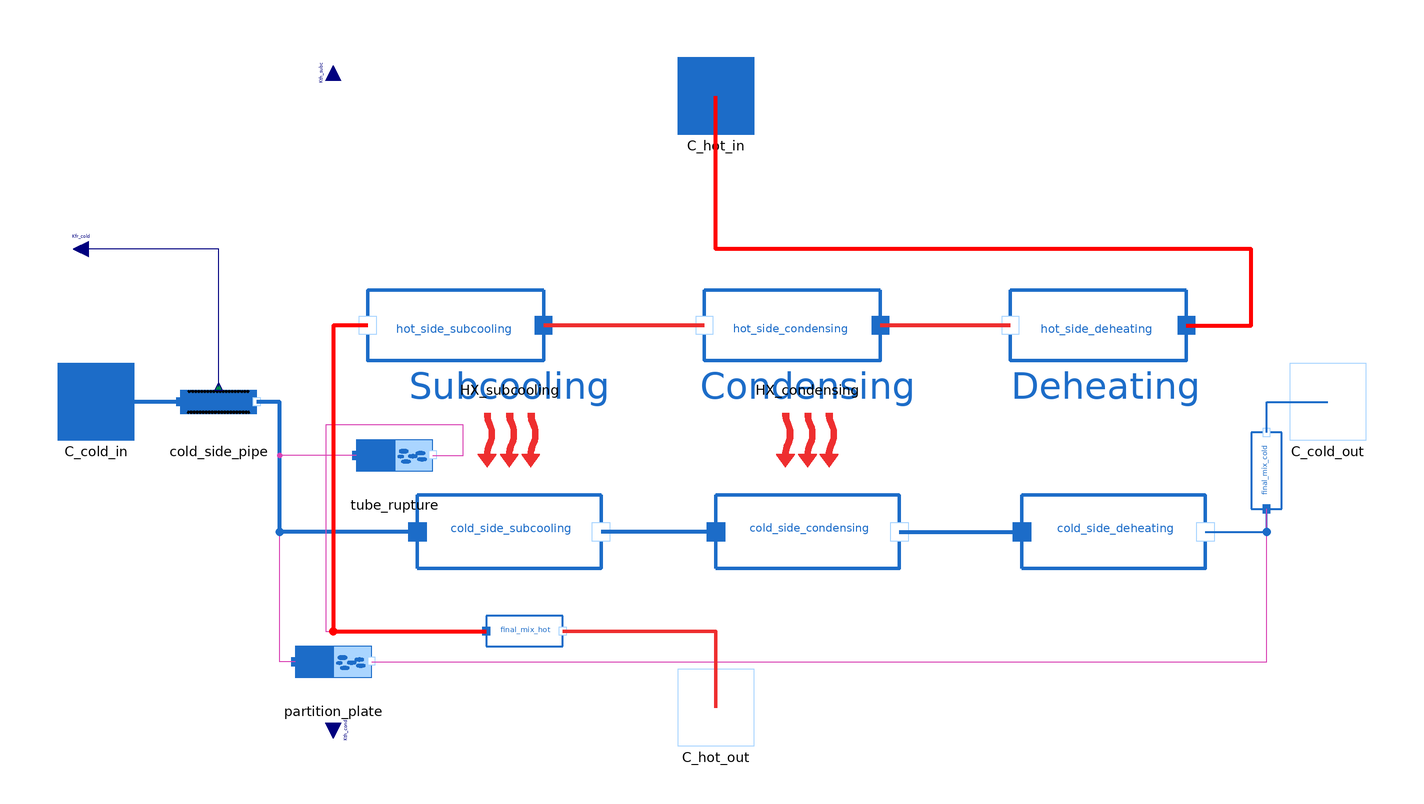

The Modelica model whose source follows is shown above as a component diagram (icons at their Placement, wires along their Line points).

model Reheater
  package WaterSteamMedium = MetroscopeModelingLibrary.Utilities.Media.WaterSteamMedium;

  import MetroscopeModelingLibrary.Utilities.Units;
  import MetroscopeModelingLibrary.Utilities.Units.Inputs;

  Units.Power W;
  parameter Inputs.InputArea S=100;
  parameter Inputs.InputFraction level(min=0, max=1)=0.3;

  // Deheating
  Units.Power W_deheat;

  // Condensation
  Units.Area S_cond;
  Units.Power W_cond;

  // Subcooling
  Units.Area S_subc;
  Units.Power W_subc;

  Units.SpecificEnthalpy h_vap_sat(start=h_vap_sat_0);
  Units.SpecificEnthalpy h_liq_sat(start=h_liq_sat_0);
  Units.Temperature Tsat;

  parameter String HX_config_condensing="condenser";
  parameter String HX_config_subcooling="monophasic_cross_current"; // In subcooling zone, there is only the bottom part of the U-shaped tubes, so it is considered as cross current.
  parameter String QCp_max_side_subcooling = "unknown";

  Units.PositiveMassFlowRate Q_cold_in(start=Q_cold_0, nominal=Q_cold_0);
  Units.PositiveMassFlowRate Q_hot_in(start=Q_hot_0, nominal=Q_hot_0);
  Units.NegativeMassFlowRate Q_cold_out(start=-Q_cold_0, nominal=-Q_cold_0); // Should be equal to Q_cold_in if no internal leaks
  Units.NegativeMassFlowRate Q_hot_out(start=-Q_hot_0, nominal=-Q_hot_0); // Should be equal to Q_hot_in if no internal leaks
  Units.Temperature T_cold_in(start=T_cold_in_0);
  Units.Temperature T_cold_out(start=T_cold_out_0);
  Units.Temperature T_hot_in(start=T_hot_in_0);
  Units.Temperature T_hot_out(start=T_hot_out_0);

  // Indicators
  Units.DifferentialTemperature FTR(start=T_cold_out_0-T_cold_in_0) "Feedwater Temperature Rise";
  Units.DifferentialTemperature TTD(start=T_hot_in_0-T_cold_out_0) "Terminal Temperature Difference";
  Units.DifferentialTemperature DCA(start=T_hot_out_0-T_cold_in_0) "Drain Cooler Approach";
  Units.DifferentialTemperature pinch(start=min(T_hot_in_0-T_cold_out_0,T_hot_out_0-T_cold_in_0)) "Lowest temperature difference";

  // Failure modes
  parameter Boolean faulty = false;
  Units.Percentage fouling(min = 0, max=100); // Fouling percentage
  Units.Fraction water_level_rise;  // Water level rise (can be negative)
  Units.MassFlowRate partition_plate_leak;  // Separating plate leak
  Units.MassFlowRate tube_rupture_leak; // Tube rupture leak : cold water leaks and mixes with the condensed steam

  // Initialization parameters
  parameter Units.PositiveMassFlowRate Q_cold_0=500;
  parameter Units.PositiveMassFlowRate Q_hot_0=50;
  parameter Units.Pressure P_cold_in_0 = 10e5;
  parameter Units.Pressure P_cold_out_0 = 9e5;
  parameter Units.Pressure P_hot_in_0 = 11e5;
  parameter Units.Pressure P_hot_out_0 = 11e5;
  parameter Units.Temperature T_cold_in_0 = 273.15 + 50;
  parameter Units.Temperature T_cold_out_0 = 273.15 + 100;
  parameter Units.Temperature T_hot_in_0 = 273.15 + 200;
  parameter Units.Temperature T_hot_out_0 = 273.15 + 150;
  parameter Units.SpecificEnthalpy h_cold_in_0 = 2e5;
  parameter Units.SpecificEnthalpy h_cold_out_0 = 7e5;
  parameter Units.SpecificEnthalpy h_hot_in_0 = 2.9e6;
  parameter Units.SpecificEnthalpy h_hot_out_0 = 6e5;

  Connectors.Inlet C_cold_in(Q(start=Q_cold_0), P(start=P_cold_in_0))
                                                annotation (Placement(transformation(extent={{-172,-10},{-152,10}}), iconTransformation(extent={{-172,-10},{-152,10}})));
  Connectors.Inlet C_hot_in(Q(start=Q_hot_0), P(start=P_hot_in_0))
                                              annotation (Placement(transformation(extent={{-10,70},{10,90}}), iconTransformation(extent={{-10,70},{10,90}})));
  Connectors.Outlet C_hot_out(Q(start=-Q_hot_0),
    P(start=P_hot_out_0),
    h_outflow(start=h_hot_out_0))                annotation (Placement(transformation(extent={{-10,-90},{10,-70}}), iconTransformation(extent={{-10,-90},{10,-70}})));
  Connectors.Outlet C_cold_out(Q(start=-Q_cold_0), P(start=P_cold_out_0),
    h_outflow(start=h_cold_out_0))                 annotation (Placement(transformation(extent={{150,-10},{170,10}}), iconTransformation(extent={{150,-10},{170,10}})));

  Pipes.FrictionPipe cold_side_pipe(
    P_in_0=P_cold_in_0,
    P_out_0=P_cold_out_0,
    Q_0=Q_cold_0,
    T_0=T_cold_in_0,
    h_0=h_cold_in_0) annotation (Placement(transformation(extent={{-140,-10},{-120,10}})));
  BaseClasses.IsoPFlowModel hot_side_deheating(
    T_in_0=T_hot_in_0,
    T_out_0=T_hot_in_0,
    h_in_0=h_hot_in_0,
    h_out_0=h_vap_sat_0,                       Q_0=Q_hot_0,
    P_0=P_hot_out_0)                                        annotation (Placement(transformation(
        extent={{-23,-23},{23,23}},
        rotation=180,
        origin={100,20})));
  BaseClasses.IsoPFlowModel cold_side_deheating(
    T_in_0=T_cold_out_0,
    T_out_0=T_cold_out_0,
    h_in_0=h_cold_out_0,
    h_out_0=h_cold_out_0,                       Q_0=Q_cold_0,
    P_0=P_cold_out_0)                                         annotation (Placement(transformation(extent={{80,-58},{128,-10}})));
  BaseClasses.IsoPFlowModel hot_side_condensing(
    T_in_0=T_hot_in_0,
    T_out_0=T_hot_in_0,
    h_in_0=h_vap_sat_0,
    h_out_0=h_liq_sat_0,                        Q_0=Q_hot_0,
    P_0=P_hot_out_0)                                         annotation (Placement(transformation(
        extent={{-23,-23},{23,23}},
        rotation=180,
        origin={20,20})));
  BaseClasses.IsoPFlowModel cold_side_condensing(
    T_in_0=0.5*(T_cold_in_0 + T_cold_out_0),
    T_out_0=T_cold_out_0,
    h_in_0=0.5*(h_cold_in_0 + h_cold_out_0),
    h_out_0=h_cold_out_0,                        Q_0=Q_cold_0,
    P_0=P_cold_out_0)                                          annotation (Placement(transformation(extent={{0,-58},{48,-10}})));
  Power.HeatExchange.NTUHeatExchange HX_condensing(config=HX_config_condensing, Q_hot_0=Q_hot_0, Q_cold_0=Q_cold_0,
                                                   T_hot_in_0=T_hot_in_0, T_cold_in_0=T_cold_in_0) annotation (Placement(transformation(
        extent={{-10,-10},{10,10}},
        rotation=180,
        origin={24,-10})));
  BaseClasses.IsoPFlowModel hot_side_subcooling(
    T_in_0=T_hot_in_0,
    T_out_0=T_hot_out_0,
    h_in_0=h_liq_sat_0,
    h_out_0=h_hot_out_0,                        Q_0=Q_hot_0,
    P_0=P_hot_out_0)                                         annotation (Placement(transformation(
        extent={{-23,-23},{23,23}},
        rotation=180,
        origin={-68,20})));
  BaseClasses.IsoPFlowModel cold_side_subcooling(
    T_in_0=T_cold_in_0,
    T_out_0=0.5*(T_cold_in_0 + T_cold_out_0),
    h_in_0=h_cold_in_0,
    h_out_0=0.5*(h_cold_in_0 + h_cold_out_0),    Q_0=Q_cold_0,
    P_0=P_cold_out_0)                                          annotation (Placement(transformation(extent={{-78,-58},{-30,-10}})));
  Power.HeatExchange.NTUHeatExchange HX_subcooling(config=HX_config_subcooling, QCp_max_side=QCp_max_side_subcooling, Q_hot_0=Q_hot_0, Q_cold_0=Q_cold_0,
                                                   T_hot_in_0=T_hot_in_0, T_cold_in_0=T_cold_in_0)
    annotation (Placement(transformation(
        extent={{-10,-10},{10,10}},
        rotation=180,
        origin={-54,-10})));
  Pipes.Leak partition_plate annotation (Placement(transformation(extent={{-110,-78},{-90,-58}})));
  BaseClasses.IsoPHFlowModel final_mix_cold annotation (Placement(transformation(
        extent={{-10,-10},{10,10}},
        rotation=90,
        origin={144,-18})));
  Pipes.Leak tube_rupture annotation (Placement(transformation(extent={{-94,-24},{-74,-4}})));
  BaseClasses.IsoPHFlowModel final_mix_hot annotation (Placement(transformation(extent={{-60,-70},
            {-40,-50}})));
protected
  parameter Units.SpecificEnthalpy h_vap_sat_0 = WaterSteamMedium.dewEnthalpy(WaterSteamMedium.setSat_p(P_hot_out_0));
  parameter Units.SpecificEnthalpy h_liq_sat_0 = WaterSteamMedium.bubbleEnthalpy(WaterSteamMedium.setSat_p(P_hot_out_0));

public
  Utilities.Interfaces.GenericReal Kth_subc
                                           annotation (Placement(transformation(
        extent={{-4,-4},{4,4}},
        rotation=90,
        origin={-100,84}), iconTransformation(
        extent={{-4,-4},{4,4}},
        rotation=90,
        origin={-100,84})));
  Utilities.Interfaces.GenericReal Kfr_cold annotation (Placement(transformation(extent={{-160,36},{-168,44}}), iconTransformation(extent={{-160,36},{-168,44}})));
  Utilities.Interfaces.GenericReal Kth_cond annotation (Placement(transformation(
        extent={{-4,-4},{4,4}},
        rotation=270,
        origin={-100,-84}), iconTransformation(
        extent={{-4,-4},{4,4}},
        rotation=270,
        origin={-100,-84})));
equation

  // Failure modes
  if not faulty then
    fouling = 0;
    water_level_rise = 0;
    partition_plate_leak = 0;
    tube_rupture_leak = 0;
  end if;

  // Definitions
  Q_cold_in = C_cold_in.Q;
  Q_hot_in = C_hot_in.Q;
  Q_cold_out = C_cold_out.Q;
  Q_hot_out = C_hot_out.Q;
  T_cold_in = cold_side_pipe.T_in;
  T_cold_out = final_mix_cold.T_out;
                                // A IsoPHFlowModel is necessary to have a full thermodynamic state with temperature calculation at the cold outlet
  T_hot_in = hot_side_deheating.T_in;
  T_hot_out = final_mix_hot.T_out;
  W = W_deheat + W_cond + W_subc;

  Tsat = hot_side_deheating.T_out;
  h_vap_sat = WaterSteamMedium.dewEnthalpy(WaterSteamMedium.setSat_p(hot_side_deheating.P_in));
  h_liq_sat = WaterSteamMedium.bubbleEnthalpy(WaterSteamMedium.setSat_p(hot_side_deheating.P_in));

  /* Deheating */
  // Energy balance
  hot_side_deheating.W + cold_side_deheating.W = 0;
  cold_side_deheating.W =W_deheat;

  // Power Exchange
  if hot_side_deheating.h_in > h_vap_sat then
      hot_side_deheating.h_out = h_vap_sat; // if steam is superheated, it is first deheated
  else
      hot_side_deheating.h_out = hot_side_deheating.h_in;
  end if;

  /* Water level */
  S = S_cond + S_subc;      // Deheating surface is neglected
  S_subc =(level + water_level_rise)*S;

  /* Condensing */
  // Energy Balance
  hot_side_condensing.W + cold_side_condensing.W = 0;
  cold_side_condensing.W =W_cond;

  // Power Exchange
  hot_side_condensing.h_out = h_liq_sat;

  HX_condensing.W =W_cond;
  HX_condensing.Kth = Kth_cond * (1-fouling/100);
  HX_condensing.S = S_cond;
  HX_condensing.Q_cold = cold_side_deheating.Q;
  HX_condensing.Q_hot = hot_side_deheating.Q;
  HX_condensing.T_cold_in = cold_side_condensing.T_in;
  HX_condensing.T_hot_in = hot_side_condensing.T_in;
  HX_condensing.Cp_cold = WaterSteamMedium.specificHeatCapacityCp(cold_side_condensing.state_in);
  HX_condensing.Cp_hot = 0; // Not used by NTU method in condenser mode

  /* Subcooling */
  // Energy Balance
  hot_side_subcooling.W + cold_side_subcooling.W = 0;
  cold_side_subcooling.W =W_subc;

  // Power exchange
  HX_subcooling.W =W_subc;
  HX_subcooling.Kth = Kth_subc * (1-fouling/100);
  HX_subcooling.S = S_subc;
  HX_subcooling.Q_cold = cold_side_subcooling.Q;
  HX_subcooling.Q_hot = hot_side_subcooling.Q;
  HX_subcooling.T_cold_in = cold_side_subcooling.T_in;
  HX_subcooling.T_hot_in = hot_side_subcooling.T_in;
  HX_subcooling.Cp_cold = WaterSteamMedium.specificHeatCapacityCp(cold_side_subcooling.state_in);
  HX_subcooling.Cp_hot = WaterSteamMedium.specificHeatCapacityCp(hot_side_subcooling.state_in);

  // Indicators
  FTR = T_cold_out - T_cold_in;
  TTD = T_hot_in - T_cold_out;
  DCA = T_hot_out - T_cold_in;
  pinch = min(TTD, DCA);
  assert(pinch > 0, "A negative pinch is reached", AssertionLevel.warning); // Ensure a positive pinch
  assert(pinch > 1 or pinch < 0,  "A very low pinch (<1) is reached", AssertionLevel.warning); // Ensure a sufficient pinch

  // Internal leaks
  partition_plate.Q = 1e-5 + partition_plate_leak;
  tube_rupture.Q = 1e-5 + tube_rupture_leak;

  connect(cold_side_pipe.C_in, C_cold_in) annotation (Line(
      points={{-140,0},{-162,0}},
      color={28,108,200},
      thickness=1));
  connect(hot_side_deheating.C_out, hot_side_condensing.C_in) annotation (Line(
      points={{77,20},{43,20}},
      color={238,46,47},
      thickness=1));

  connect(cold_side_condensing.C_out, cold_side_deheating.C_in) annotation (
      Line(
      points={{48,-34},{80,-34}},
      color={28,108,200},
      thickness=1));

  connect(partition_plate.C_in, cold_side_pipe.C_out) annotation (Line(points={{-110,-68},{-114,-68},{-114,0},{-120,0}}, color={217,67,180}));
  connect(hot_side_condensing.C_out, hot_side_subcooling.C_in) annotation (Line(
      points={{-3,20},{-45,20}},
      color={238,46,47},
      thickness=1));
  connect(cold_side_condensing.C_in, cold_side_subcooling.C_out) annotation (
      Line(
      points={{0,-34},{-30,-34}},
      color={28,108,200},
      thickness=1));
  connect(cold_side_deheating.C_out, final_mix_cold.C_in) annotation (Line(
      points={{128,-34},{144,-34},{144,-28}},
      color={28,108,200},
      thickness=1));
  connect(final_mix_cold.C_out, C_cold_out) annotation (Line(
      points={{144,-8},{144,0},{160,0}},
      color={28,108,200},
      thickness=1));

  connect(partition_plate.C_out, final_mix_cold.C_in) annotation (Line(points={{-90,-68},{144,-68},{144,-28}}, color={217,67,180}));

  connect(tube_rupture.C_in, cold_side_pipe.C_out) annotation (Line(points={{-94,-14},{-114,-14},{-114,0},{-120,0}}, color={217,67,180}));
  connect(cold_side_subcooling.C_in, cold_side_pipe.C_out) annotation (Line(
      points={{-78,-34},{-114,-34},{-114,0},{-120,0}},
      color={28,108,200},
      thickness=1));
  connect(final_mix_hot.C_out, C_hot_out) annotation (Line(points={{-40,-60},{0,
          -60},{0,-80}},                                                                       color={238,46,47},
      thickness=1));
  connect(tube_rupture.C_out, final_mix_hot.C_in) annotation (Line(points={{-74,-14},
          {-66,-14},{-66,-6},{-102,-6},{-102,-60},{-60,-60}},                                                                            color={217,67,180}));
  connect(hot_side_subcooling.C_out, final_mix_hot.C_in) annotation (Line(
      points={{-91,20},{-100,20},{-100,-60},{-60,-60}},
      color={255,0,0},
      thickness=1));
  connect(cold_side_pipe.Kfr, Kfr_cold)
    annotation (Line(points={{-130,4},{-130,22},{-130,40},{-164,40}},
                                                  color={0,0,127}));
  connect(hot_side_deheating.C_in, C_hot_in) annotation (Line(
      points={{123,20},{140,20},{140,40},{0,40},{0,80}},
      color={255,0,0},
      thickness=1));
    annotation (Icon(coordinateSystem(preserveAspectRatio=false, extent={{-160,-80},{160,80}},
        initialScale=0.3),   graphics={
        Polygon(
          points={{-160,80},{-160,60},{-160,-62.5},{-160,-80},{-120,-80},{10,-80},
              {160,-80},{160,80},{10,80},{-120,80},{-160,80}},
          lineColor={28,108,200},
          smooth=Smooth.Bezier,
          lineThickness=1,
          fillColor={255,255,255},
          fillPattern=FillPattern.Solid),
        Polygon(
          points={{-98,60},{-98,38},{-98,-42},{-98,-62},{-78,-62},{14,-62},{142,
              -62},{142,60},{10,60},{-78,60},{-98,60}},
          smooth=Smooth.Bezier,
          lineThickness=1,
          fillColor={255,170,170},
          fillPattern=FillPattern.Solid,
          pattern=LinePattern.None,
          lineColor={0,0,0}),
        Polygon(
          points={{-126,-18},{-138,-18},{-138,-48},{-136,-60},{-80,-62},{12,-62},
              {122,-62},{144,-18},{126,-18},{10,-20},{-112,-18},{-126,-18}},
          smooth=Smooth.Bezier,
          lineThickness=1,
          fillColor={35,138,255},
          fillPattern=FillPattern.Solid,
          pattern=LinePattern.None,
          lineColor={0,0,0}),
        Ellipse(
          extent={{-88,-8},{-84,-14}},
          lineColor={28,108,200},
          lineThickness=1,
          fillColor={28,108,200},
          fillPattern=FillPattern.Solid,
          startAngle=0,
          endAngle=360),
        Ellipse(
          extent={{-74,-4},{-70,-10}},
          lineColor={28,108,200},
          lineThickness=1,
          fillColor={28,108,200},
          fillPattern=FillPattern.Solid),
        Ellipse(
          extent={{-54,-8},{-50,-14}},
          lineColor={28,108,200},
          lineThickness=1,
          fillColor={28,108,200},
          fillPattern=FillPattern.Solid),
        Ellipse(
          extent={{-30,-8},{-26,-14}},
          lineColor={28,108,200},
          lineThickness=1,
          fillColor={28,108,200},
          fillPattern=FillPattern.Solid),
        Ellipse(
          extent={{-10,-6},{-6,-12}},
          lineColor={28,108,200},
          lineThickness=1,
          fillColor={28,108,200},
          fillPattern=FillPattern.Solid),
        Ellipse(
          extent={{10,0},{14,-6}},
          lineColor={28,108,200},
          lineThickness=1,
          fillColor={28,108,200},
          fillPattern=FillPattern.Solid),
        Ellipse(
          extent={{36,-6},{40,-12}},
          lineColor={28,108,200},
          lineThickness=1,
          fillColor={28,108,200},
          fillPattern=FillPattern.Solid),
        Ellipse(
          extent={{70,-10},{74,-16}},
          lineColor={28,108,200},
          lineThickness=1,
          fillColor={28,108,200},
          fillPattern=FillPattern.Solid),
        Ellipse(
          extent={{114,14},{118,8}},
          lineColor={28,108,200},
          lineThickness=1,
          fillColor={28,108,200},
          fillPattern=FillPattern.Solid),
        Ellipse(
          extent={{-20,8},{-16,2}},
          lineColor={28,108,200},
          lineThickness=1,
          fillColor={28,108,200},
          fillPattern=FillPattern.Solid),
        Ellipse(
          extent={{0,4},{4,-2}},
          lineColor={28,108,200},
          lineThickness=1,
          fillColor={28,108,200},
          fillPattern=FillPattern.Solid),
        Ellipse(
          extent={{24,4},{28,-2}},
          lineColor={28,108,200},
          lineThickness=1,
          fillColor={28,108,200},
          fillPattern=FillPattern.Solid),
        Ellipse(
          extent={{56,2},{60,-4}},
          lineColor={28,108,200},
          lineThickness=1,
          fillColor={28,108,200},
          fillPattern=FillPattern.Solid),
        Ellipse(
          extent={{86,22},{90,16}},
          lineColor={28,108,200},
          lineThickness=1,
          fillColor={28,108,200},
          fillPattern=FillPattern.Solid),
        Ellipse(
          extent={{80,6},{84,0}},
          lineColor={28,108,200},
          lineThickness=1,
          fillColor={28,108,200},
          fillPattern=FillPattern.Solid),
        Ellipse(
          extent={{110,-2},{114,-8}},
          lineColor={28,108,200},
          lineThickness=1,
          fillColor={28,108,200},
          fillPattern=FillPattern.Solid),
        Ellipse(
          extent={{-94,20},{-90,14}},
          lineColor={28,108,200},
          lineThickness=1,
          fillColor={28,108,200},
          fillPattern=FillPattern.Solid),
        Ellipse(
          extent={{16,22},{20,16}},
          lineColor={28,108,200},
          lineThickness=1,
          fillColor={28,108,200},
          fillPattern=FillPattern.Solid),
        Ellipse(
          extent={{-60,20},{-56,14}},
          lineColor={28,108,200},
          lineThickness=1,
          fillColor={28,108,200},
          fillPattern=FillPattern.Solid),
        Ellipse(
          extent={{-36,20},{-32,14}},
          lineColor={28,108,200},
          lineThickness=1,
          fillColor={28,108,200},
          fillPattern=FillPattern.Solid),
        Ellipse(
          extent={{-16,22},{-12,16}},
          lineColor={28,108,200},
          lineThickness=1,
          fillColor={28,108,200},
          fillPattern=FillPattern.Solid),
        Ellipse(
          extent={{-82,10},{-78,4}},
          lineColor={28,108,200},
          lineThickness=1,
          fillColor={28,108,200},
          fillPattern=FillPattern.Solid),
        Ellipse(
          extent={{-54,4},{-50,-2}},
          lineColor={28,108,200},
          lineThickness=1,
          fillColor={28,108,200},
          fillPattern=FillPattern.Solid),
        Ellipse(
          extent={{50,18},{54,12}},
          lineColor={28,108,200},
          lineThickness=1,
          fillColor={28,108,200},
          fillPattern=FillPattern.Solid),
        Polygon(
          points={{-4,58.75},{4,58.75},{4,24.75},{8,24.75},{0,9.25},{-8,24.75},{-4,24.75},{-4,58.75}},
          lineThickness=1,
          fillColor={208,40,42},
          fillPattern=FillPattern.Solid,
          pattern=LinePattern.None,
          lineColor={0,0,0}),
        Polygon(
          points={{-108,42},{-116,44},{-116,-44},{-108,-44},{-98,-44},{16,-44},{
              124,-44},{126,42},{12,42},{-100,42},{-108,42}},
          lineColor={28,108,200},
          smooth=Smooth.Bezier,
          lineThickness=1),
        Polygon(
          points={{-114,48},{-120,48},{-120,-50},{-112,-50},{-100,-50},{10,-50},
              {132,-50},{132,48},{10,48},{-100,48},{-114,48}},
          lineColor={28,108,200},
          smooth=Smooth.Bezier,
          lineThickness=1),
        Polygon(
          points={{-114,30},{-120,30},{-120,-32},{-112,-32},{-100,-32},{14,-32},
              {112,-32},{110,28},{12,30},{-100,30},{-114,30}},
          lineColor={28,108,200},
          smooth=Smooth.Bezier,
          lineThickness=1),
        Polygon(
          points={{-118,36},{-124,36},{-124,-36},{-116,-38},{-106,-38},{6,-38},{
              116,-40},{120,34},{8,36},{-104,36},{-118,36}},
          lineColor={28,108,200},
          smooth=Smooth.Bezier,
          lineThickness=1),
        Rectangle(
          extent={{-150,50},{-100,-66}},
          lineThickness=1,
          fillColor={255,255,255},
          fillPattern=FillPattern.Solid,
          pattern=LinePattern.None),
        Polygon(
          points={{-148,60},{-148,36},{-148,20},{-148,20},{-122,20},{-102,20},{-102,20},{-102,60},{-102,60},{-120,60},{-148,60}},
          smooth=Smooth.Bezier,
          lineThickness=1,
          fillColor={157,166,218},
          fillPattern=FillPattern.Solid,
          pattern=LinePattern.None,
          lineColor={0,0,0}),
        Polygon(
          points={{-148,-62},{-148,-38},{-148,-22},{-148,-22},{-122,-22},{-102,-22},{-102,-22},{-102,-62},{-102,-62},{-120,-62},{-148,-62}},
          smooth=Smooth.Bezier,
          lineThickness=1,
          fillColor={157,166,218},
          fillPattern=FillPattern.Solid,
          pattern=LinePattern.None,
          lineColor={0,0,0})}),                                  Diagram(
        coordinateSystem(preserveAspectRatio=false, extent={{-160,-80},{160,80}},
        initialScale=0.3),                                                         graphics={
                                   Text(
          extent={{-6,10},{54,-2}},
          textColor={28,108,200},
          textString="Condensing"),
                  Text(
          extent={{72,10},{132,-2}},
          textColor={28,108,200},
          textString="Deheating"), Text(
          extent={{-84,10},{-24,-2}},
          textColor={28,108,200},
          textString="Subcooling")}));
end Reheater;